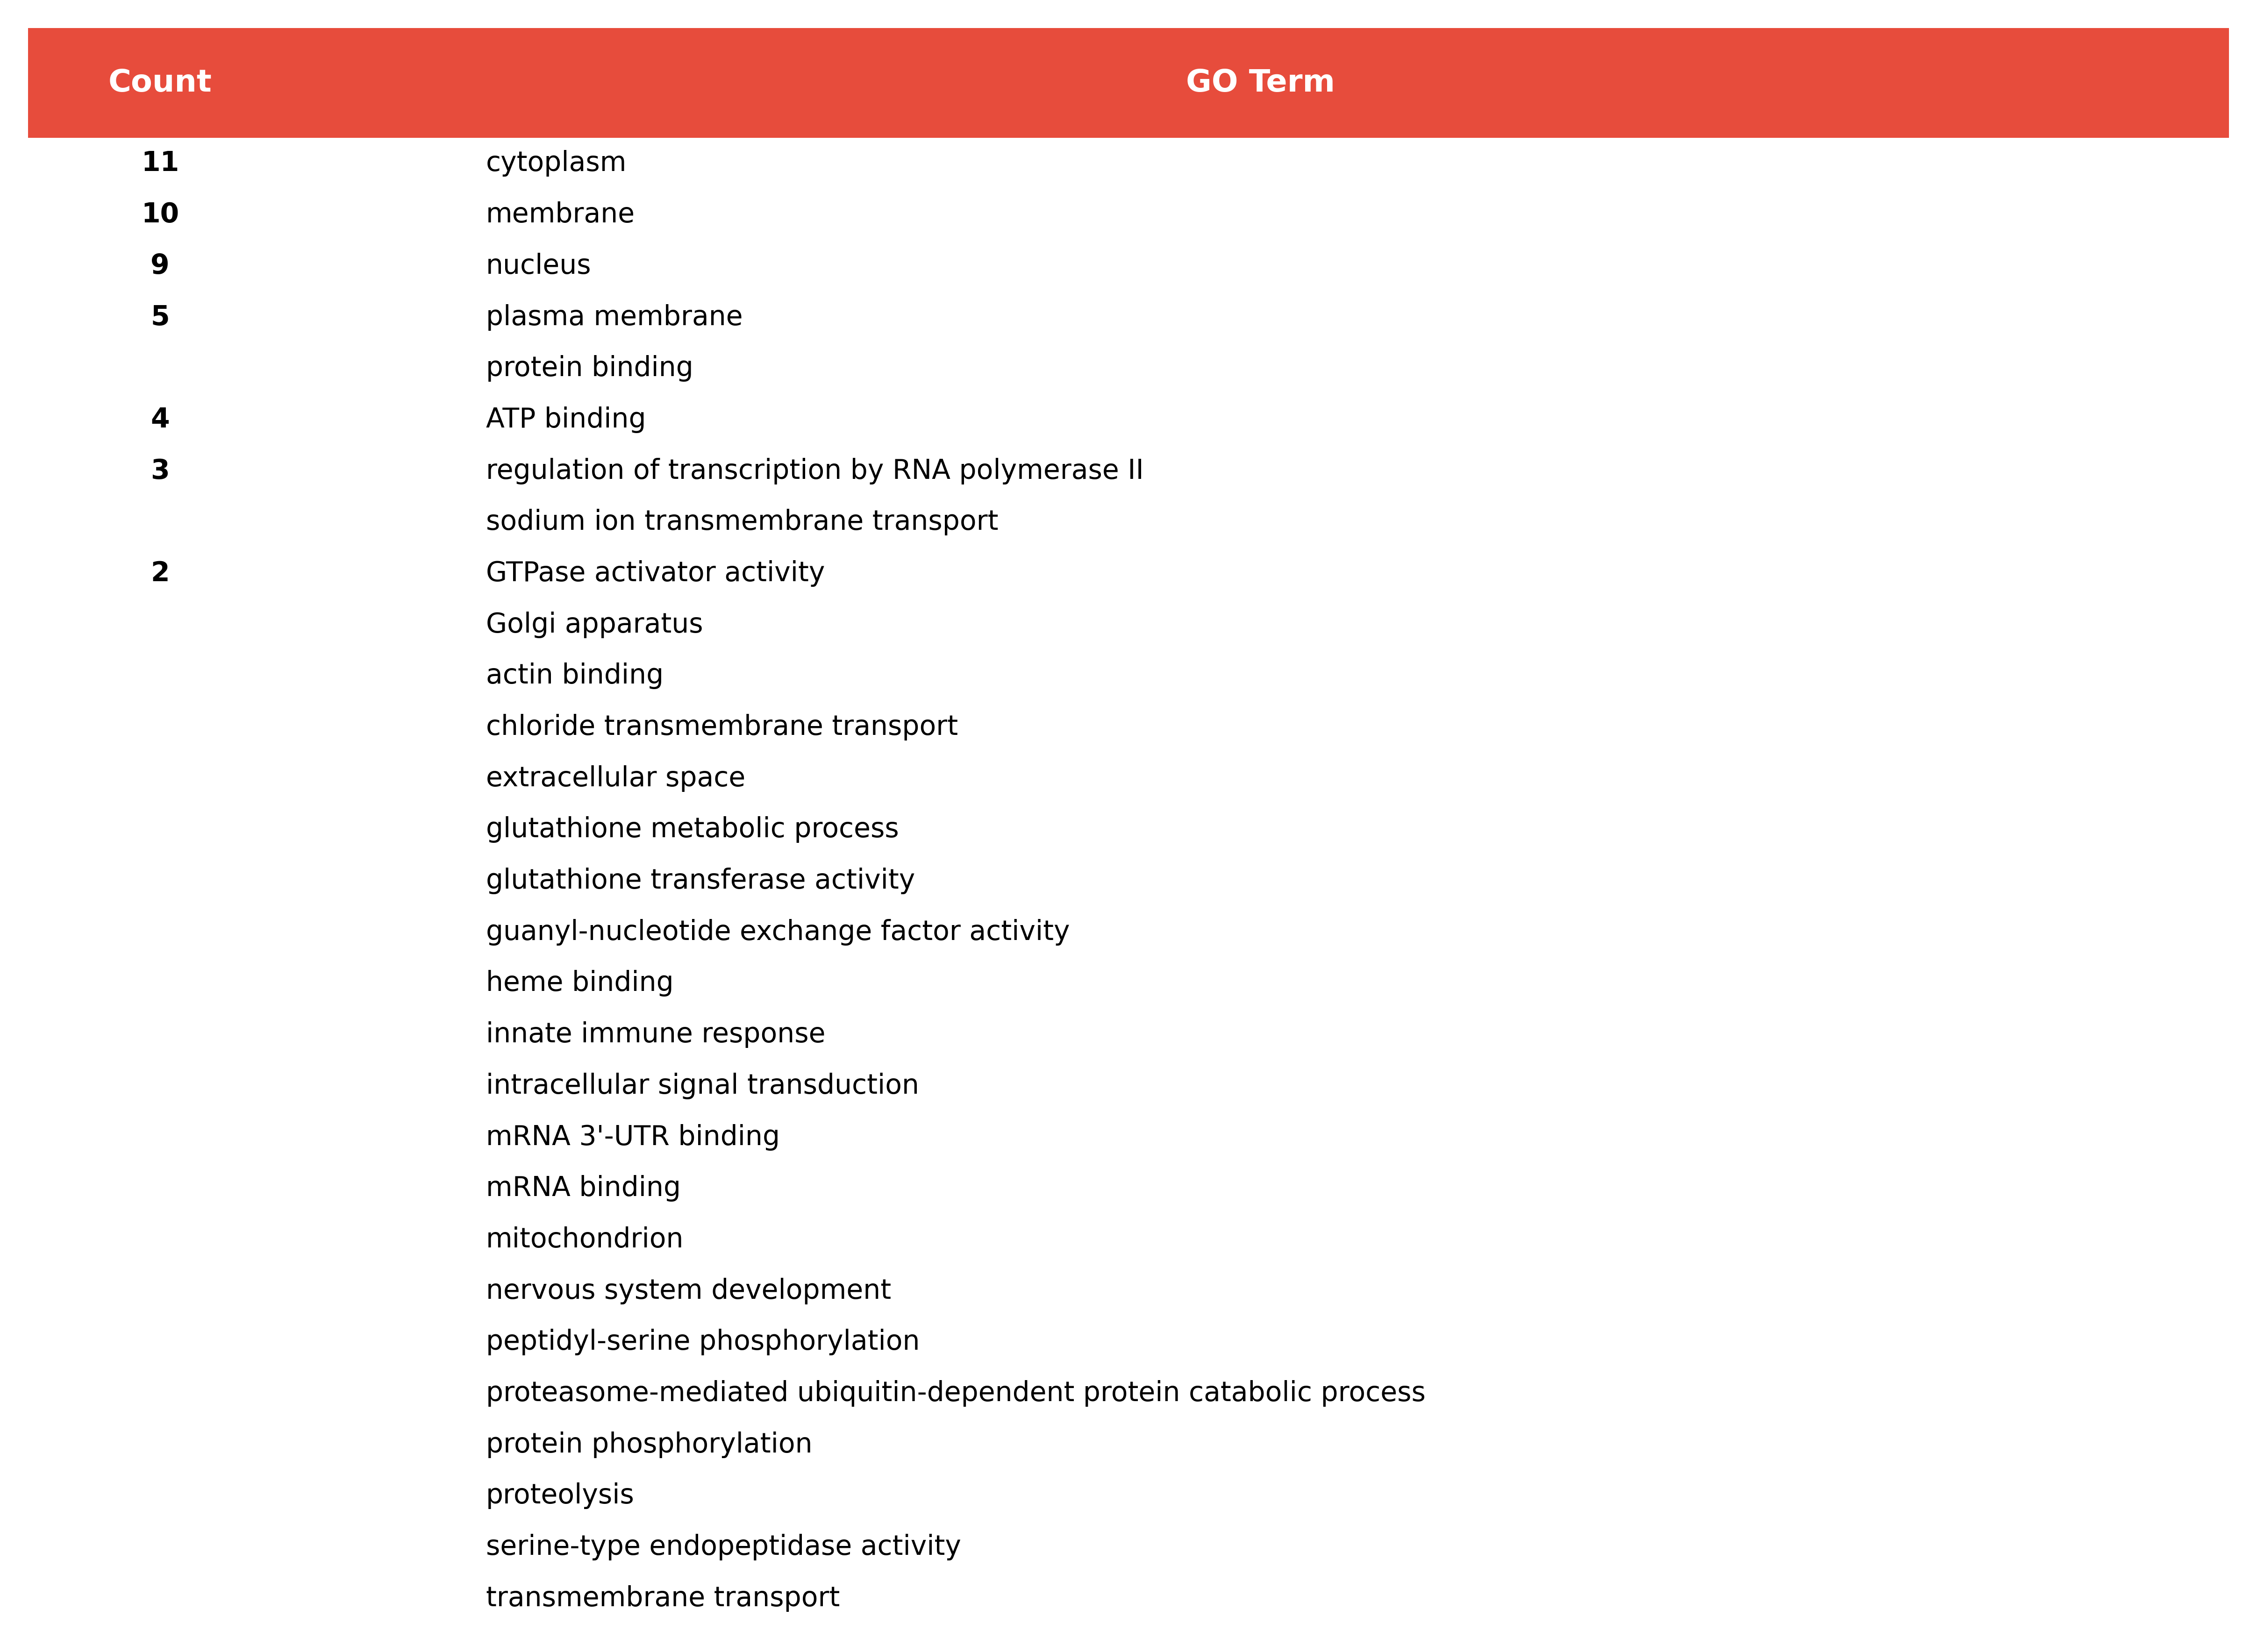

The file beside this chart, header and first rows:
Count, GO Term
11, cytoplasm
10, membrane
9, nucleus
5, plasma membrane
5, protein binding
4, ATP binding
3, regulation of transcription by RNA polym…
3, sodium ion transmembrane transport
2, GTPase activator activity
2, Golgi apparatus
2, actin binding
2, chloride transmembrane transport
2, extracellular space
2, glutathione metabolic process
2, glutathione transferase activity
2, guanyl-nucleotide exchange factor activi…
2, heme binding
2, innate immune response
2, intracellular signal transduction
2, mRNA 3'-UTR binding
2, mRNA binding
2, mitochondrion
2, nervous system development
2, peptidyl-serine phosphorylation
2, proteasome-mediated ubiquitin-dependent …
2, protein phosphorylation
2, proteolysis
2, serine-type endopeptidase activity
2, transmembrane transport
